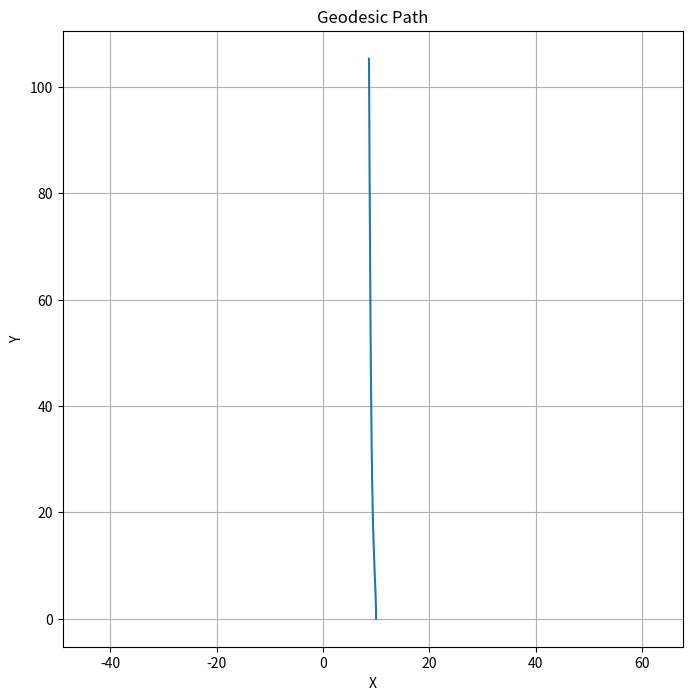

Recreate this plot in Python.
import numpy as np
import matplotlib.pyplot as plt
from scipy.integrate import odeint

# Parameters
M = 1.0  # Mass
r0 = 10.0  # Initial radius
phi_dot0 = 0.1  # Initial angular velocity

# Geodesic equations
def geodesic_equations(y, t):
    r, phi, r_dot, phi_dot = y
    r_ddot = r * phi_dot**2 - M / r**2 + 3 * M * r_dot**2 / r**2
    phi_ddot = -2 * r_dot * phi_dot / r
    return [r_dot, phi_dot, r_ddot, phi_ddot]

# Initial conditions
y0 = [r0, 0.0, 0.0, phi_dot0]  # [r, phi, r_dot, phi_dot]
t = np.linspace(0, 100, 1000)  # Time array

# Solve the geodesic equations
solution = odeint(geodesic_equations, y0, t)
r, phi = solution[:, 0], solution[:, 1]

# Convert polar coordinates to Cartesian for plotting
x = r * np.cos(phi)
y = r * np.sin(phi)

# Plotting the geodesic path
plt.figure(figsize=(8, 8))
plt.plot(x, y)
plt.xlabel('X')
plt.ylabel('Y')
plt.title('Geodesic Path')
plt.axis('equal')
plt.grid()
plt.show()

# This code simulates the geodesic path of a particle in a Schwarzschild spacetime, plotting its trajectory in Cartesian coordinates.
# The geodesic equations are derived from the Schwarzschild metric, and the particle's motion is influenced by the gravitational field of a massive body.
# The initial conditions and parameters can be adjusted to explore different geodesic paths.
# The code uses the `odeint` function from `scipy.integrate` to numerically solve the differential equations governing the geodesic motion.
# The resulting plot shows the trajectory of the particle in a two-dimensional plane, illustrating how it moves under the influence of gravity.

#Application: This code can be used in astrophysics simulations to visualize the motion of particles in gravitational fields, such as those around black holes or neutron stars. It can also serve as a basis for more complex simulations involving multiple bodies or varying gravitational fields.
# The code is structured to be easily modifiable, allowing users to change parameters like mass, initial radius, and angular velocity to study different scenarios.